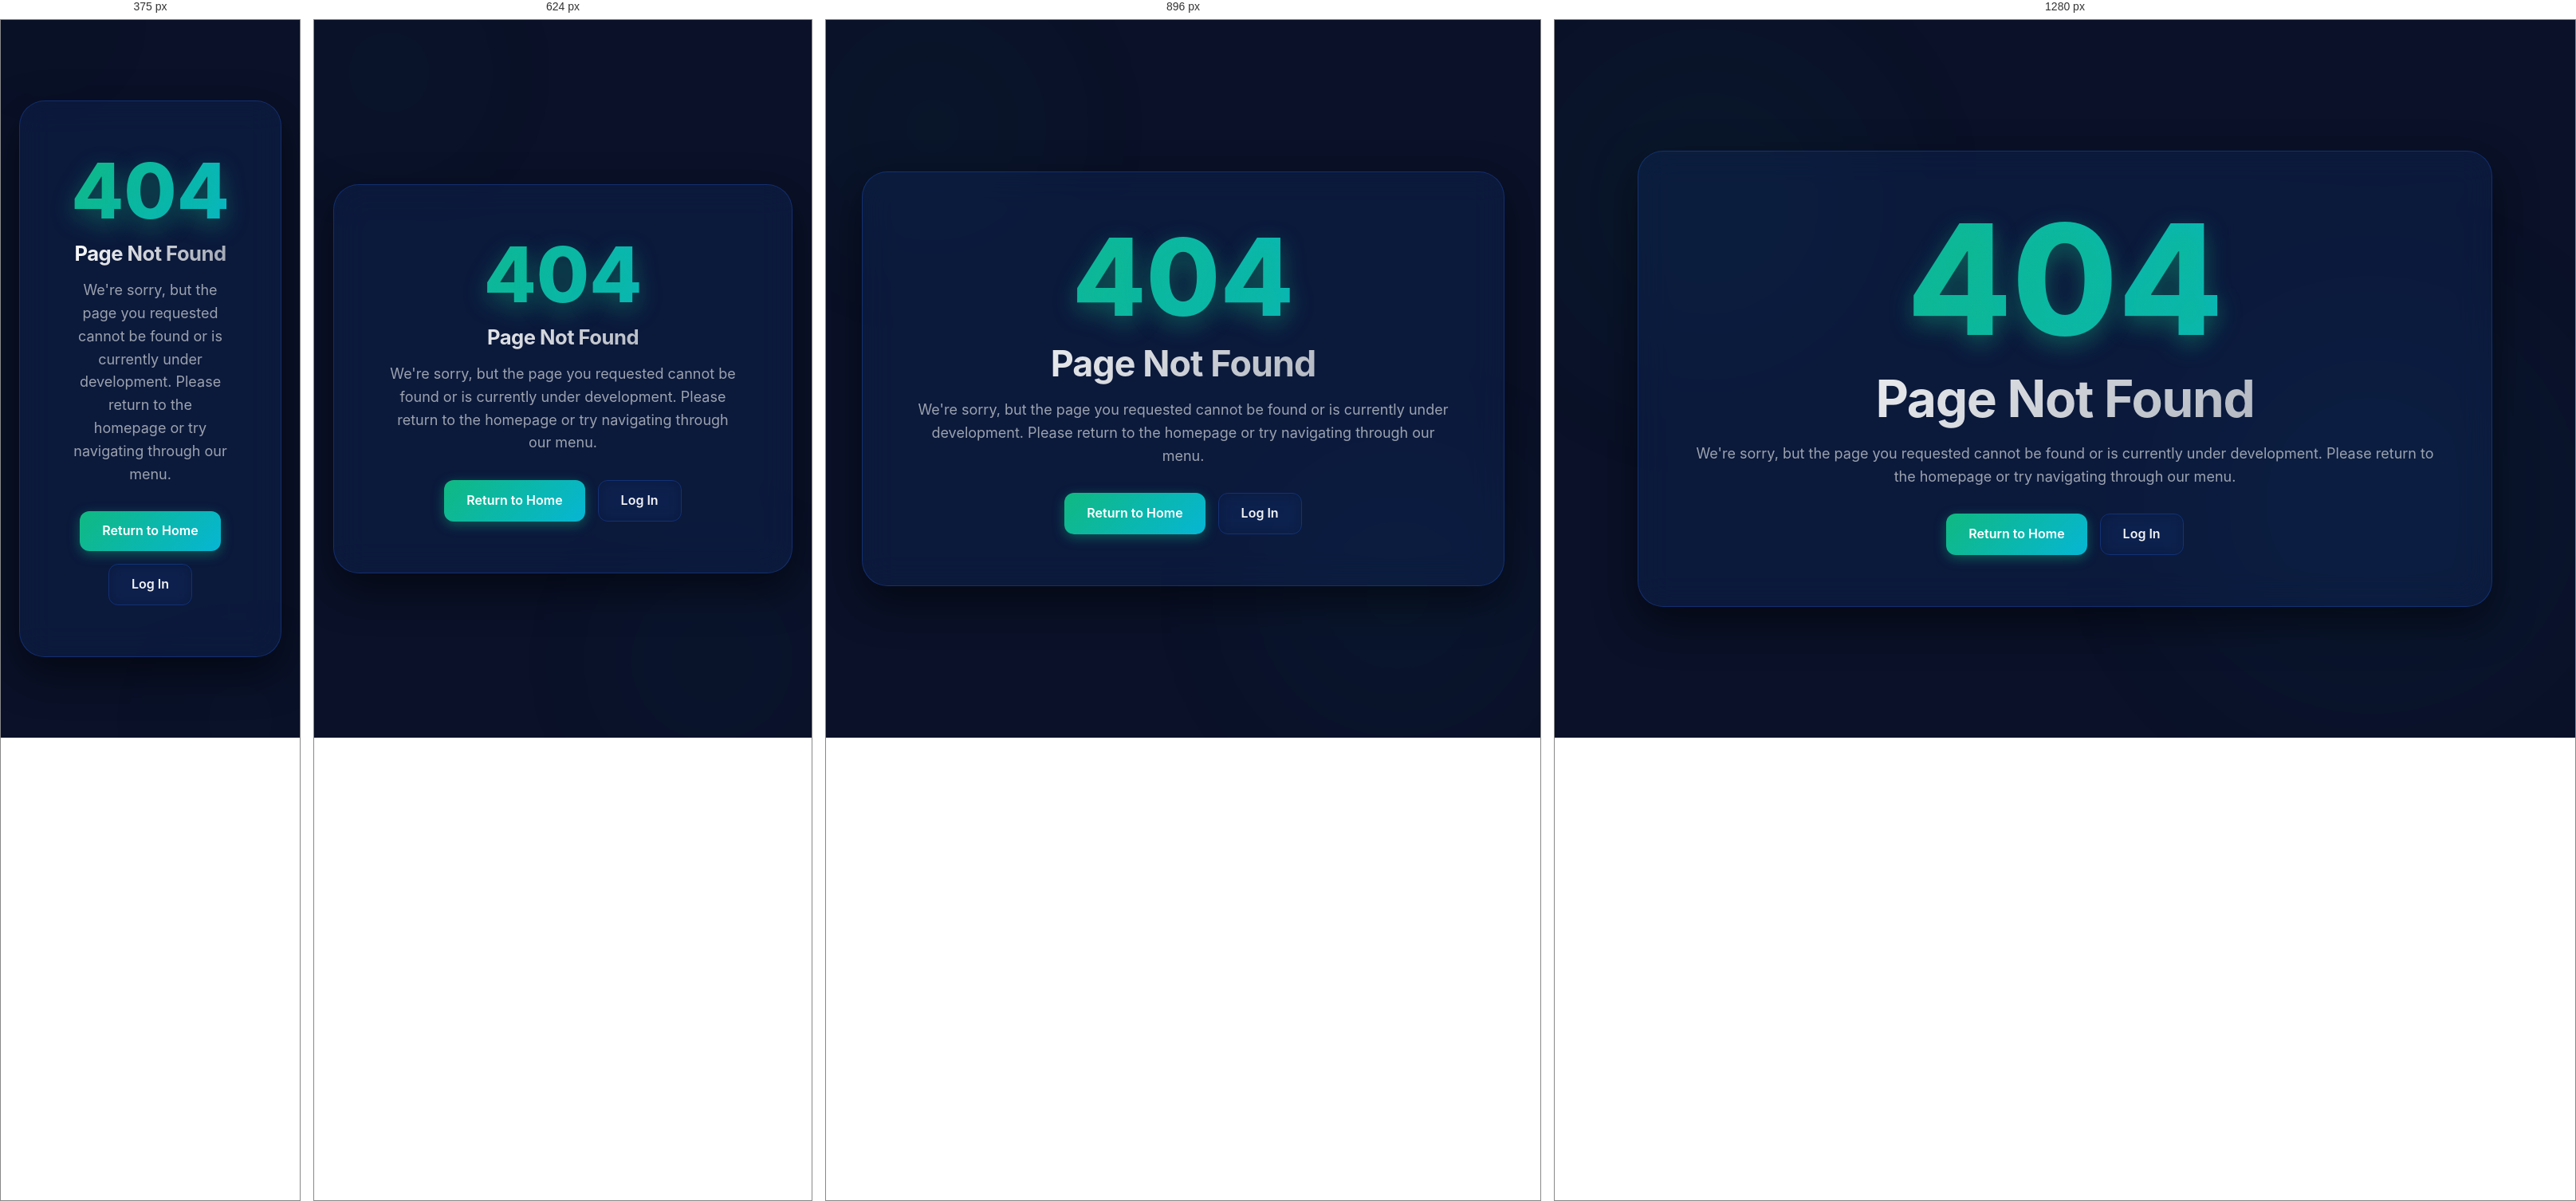
Rendered at 375 px, 624 px, 896 px and 1280 px, left to right.

<!-- file: 404.html -->
<!DOCTYPE html>
<html lang="en">
<head>
    <meta charset="UTF-8">
    <meta name="viewport" content="width=device-width, initial-scale=1.0">
    <title>Page Not Found | Stackly ERP</title>
    <meta name="description" content="The page you are looking for does not exist on Stackly ERP.">
    <link rel="stylesheet" href="css/style.css?v=8">
    
    <!-- Inline styles specifically for the 404 center layout -->
    <style>
        .error-section {
            min-height: 100vh;
            display: flex;
            align-items: center;
            justify-content: center;
            text-align: center;
            position: relative;
            z-index: 1;
        }
        .error-code {
            font-size: clamp(6rem, 15vw, 12rem);
            font-weight: 800;
            line-height: 1;
            margin-bottom: 1rem;
            background: var(--gradient-primary);
            -webkit-background-clip: text;
            -webkit-text-fill-color: transparent;
            text-shadow: 0 10px 30px var(--primary-glow);
        }
        .error-content {
            max-width: 600px;
        }
        .error-glass {
            padding: 4rem;
            border-radius: var(--radius-2xl);
            background: var(--bg-glass);
            backdrop-filter: blur(20px);
            border: 1px solid var(--border-color);
            box-shadow: 0 20px 50px rgba(0,0,0,0.5);
        }
    </style>
</head>
<body>

    <!-- Background Blobs -->
    <div class="bg-blobs">
        <div class="blob blob-1"></div>
        <div class="blob blob-2"></div>
    </div>

    <section class="error-section container">
        <div class="error-glass reveal active">
            <div class="error-code">404</div>
            <h1 class="mb-4 text-gradient">Page Not Found</h1>
            <p class="mb-8">We're sorry, but the page you requested cannot be found or is currently under development. Please return to the homepage or try navigating through our menu.</p>
            
            <div id="not-found-actions" class="flex justify-center gap-2" style="flex-wrap: wrap;">
                <!-- Dynamically populated by js/auth.js -->
                <a href="index.html" onclick="window.location.assign('index.html'); return false;" class="btn btn-primary">Return to Home</a>
                <a href="login.html" onclick="window.location.assign('login.html'); return false;" class="btn btn-outline">Log In</a>
            </div>
        </div>
    </section>

    <script src="js/script.js"></script>
    <script src="js/auth.js"></script>
</body>
</html>


/* @media block from style.css */
@media (max-width: 1024px) {
  .grid-cols-4 {
    grid-template-columns: repeat(2, 1fr);
  }

  .footer-grid {
    grid-template-columns: repeat(3, 1fr);
  }
}

/* @media block from style.css */
@media (max-width: 768px) {
  .container {
    padding-left: 1.5rem !important;
    padding-right: 1.5rem !important;
  }

  .reveal-left,
  .reveal-right {
    transform: translateY(30px);
  }

  .nav-links,
  .nav-actions {
    display: none;
  }

  .mobile-toggle {
    display: block;
  }

  .feature-row {
    grid-template-columns: minmax(0, 1fr);
    gap: 3rem !important;
    direction: ltr !important;
  }
  .feature-row > * {
    direction: ltr !important;
  }

  .grid-cols-4,
  .grid-cols-3,
  .grid-cols-2 {
    grid-template-columns: minmax(0, 1fr);
    gap: 2rem !important;
    direction: ltr !important;
  }
  .grid-cols-4 > *,
  .grid-cols-3 > *,
  .grid-cols-2 > * {
    direction: ltr !important;
  }

  .newsletter-form {
    flex-direction: column;
  }


  .footer-grid {
    grid-template-columns: 1fr 1fr;
  }

  .footer-bottom {
    flex-direction: column;
    gap: 1rem;
    text-align: center;
  }

  h1 {
    font-size: 1.6rem;
  }

  h2 {
    font-size: 1.4rem;
  }

  h3 {
    font-size: 1.2rem;
  }

  .hero .flex {
    flex-direction: column;
    width: 100%;
  }

  .hero .flex .btn {
    width: 100%;
  }

  .section {
    padding: 4rem 0;
  }
}

/* @media block from style.css */
@media (max-width: 480px) {
  .footer-grid {
    grid-template-columns: 1fr;
  }
}

/* @media block from style.css */
@media (min-width: 769px) {
  .mobile-menu,
  .mobile-menu-overlay {
    display: none !important;
  }
}